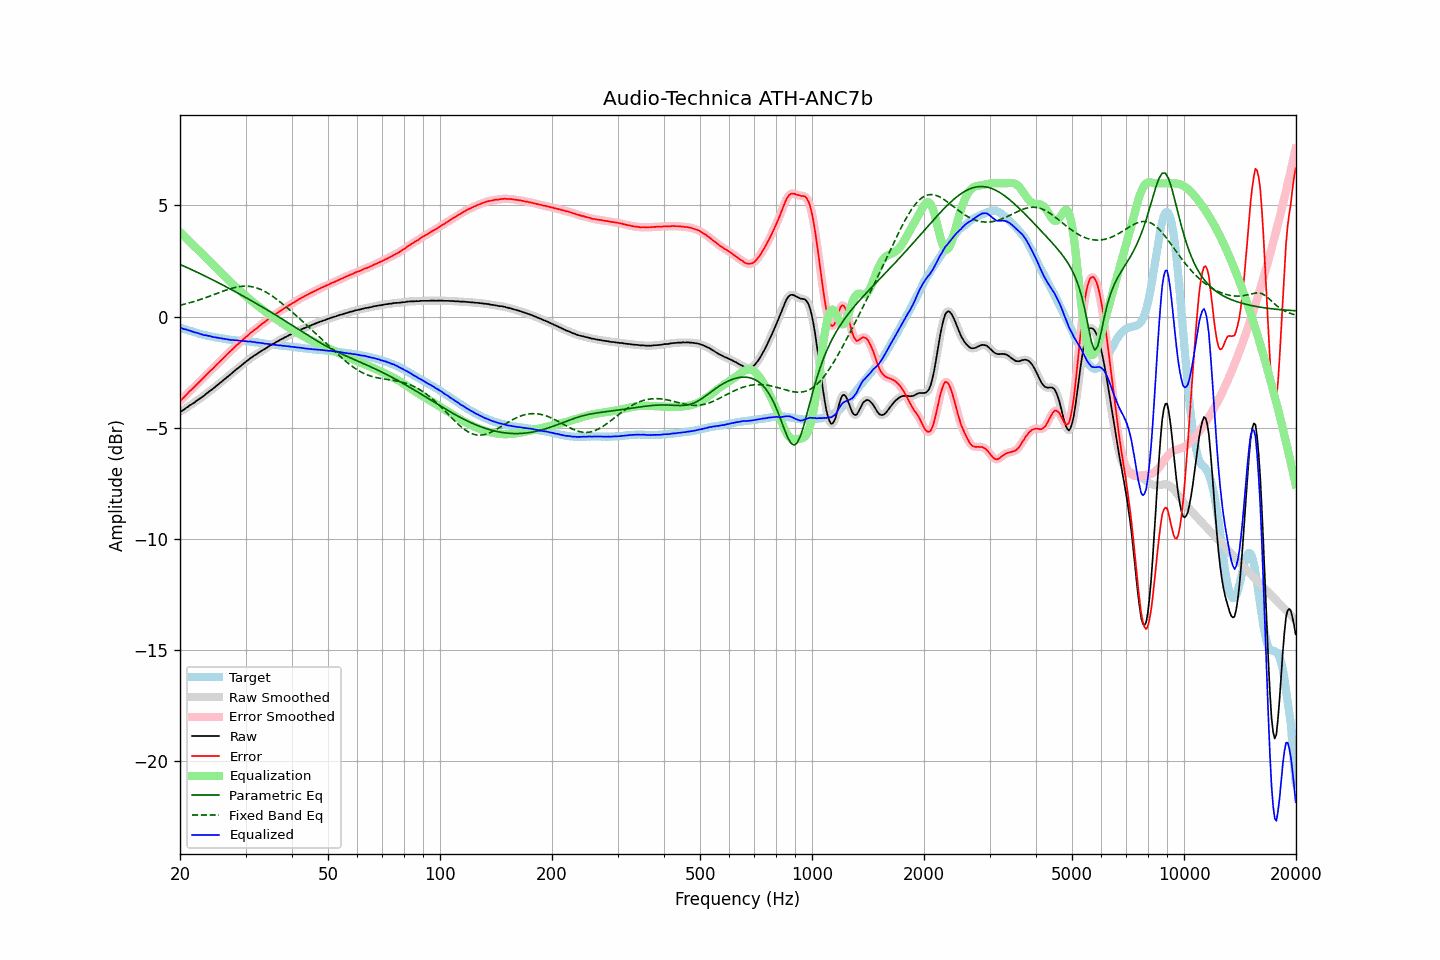

Data behind this chart, as committed beside it:
frequency, raw, error, smoothed, error_smoothed, equalization, parametric_eq, fixed_band_eq, equalized_raw, equalized_smoothed, target
20.00, -4.29, -3.80, -4.29, -3.80, 3.80, 2.35, 0.51, -0.49, -0.49, -0.50
20.20, -4.25, -3.73, -4.25, -3.73, 3.73, 2.31, 0.53, -0.52, -0.52, -0.52
20.40, -4.21, -3.66, -4.21, -3.66, 3.66, 2.28, 0.54, -0.55, -0.55, -0.55
20.61, -4.16, -3.60, -4.16, -3.59, 3.59, 2.25, 0.56, -0.58, -0.57, -0.57
20.81, -4.10, -3.51, -4.11, -3.52, 3.52, 2.22, 0.58, -0.58, -0.59, -0.59
21.02, -4.06, -3.44, -4.06, -3.44, 3.45, 2.18, 0.60, -0.62, -0.61, -0.62
21.23, -4.00, -3.36, -4.01, -3.37, 3.38, 2.15, 0.62, -0.63, -0.63, -0.64
21.44, -3.96, -3.30, -3.96, -3.30, 3.30, 2.12, 0.64, -0.66, -0.66, -0.66
21.66, -3.91, -3.23, -3.91, -3.23, 3.23, 2.08, 0.66, -0.68, -0.68, -0.68
21.87, -3.87, -3.17, -3.87, -3.17, 3.16, 2.05, 0.68, -0.71, -0.71, -0.70
22.09, -3.81, -3.09, -3.82, -3.09, 3.09, 2.02, 0.70, -0.72, -0.73, -0.72
22.31, -3.76, -3.02, -3.76, -3.02, 3.02, 1.98, 0.73, -0.74, -0.75, -0.74
22.54, -3.71, -2.94, -3.71, -2.94, 2.95, 1.95, 0.75, -0.77, -0.77, -0.77
22.76, -3.66, -2.87, -3.66, -2.87, 2.87, 1.91, 0.77, -0.79, -0.79, -0.79
22.99, -3.61, -2.80, -3.61, -2.80, 2.80, 1.88, 0.80, -0.81, -0.81, -0.81
23.22, -3.56, -2.73, -3.56, -2.73, 2.72, 1.84, 0.82, -0.84, -0.83, -0.83
23.45, -3.49, -2.65, -3.50, -2.65, 2.65, 1.81, 0.85, -0.84, -0.85, -0.84
23.69, -3.44, -2.58, -3.44, -2.58, 2.58, 1.77, 0.88, -0.86, -0.86, -0.86
23.92, -3.38, -2.51, -3.38, -2.50, 2.51, 1.74, 0.90, -0.87, -0.87, -0.87
24.16, -3.32, -2.43, -3.33, -2.44, 2.44, 1.70, 0.93, -0.88, -0.89, -0.90
24.40, -3.28, -2.38, -3.28, -2.37, 2.37, 1.66, 0.96, -0.91, -0.91, -0.91
24.65, -3.22, -2.31, -3.22, -2.30, 2.30, 1.63, 0.99, -0.93, -0.92, -0.92
24.89, -3.16, -2.22, -3.16, -2.23, 2.23, 1.59, 1.01, -0.93, -0.94, -0.94
25.14, -3.10, -2.15, -3.10, -2.15, 2.16, 1.55, 1.04, -0.95, -0.95, -0.95
25.39, -3.04, -2.08, -3.04, -2.08, 2.09, 1.52, 1.07, -0.96, -0.96, -0.96
25.65, -2.98, -2.01, -2.98, -2.01, 2.01, 1.48, 1.10, -0.97, -0.97, -0.97
25.91, -2.92, -1.94, -2.92, -1.94, 1.94, 1.44, 1.12, -0.98, -0.98, -0.98
26.16, -2.86, -1.87, -2.86, -1.87, 1.87, 1.40, 1.15, -0.99, -1.00, -0.99
26.43, -2.80, -1.79, -2.80, -1.80, 1.80, 1.37, 1.17, -1.01, -1.01, -1.01
26.69, -2.74, -1.72, -2.74, -1.72, 1.72, 1.33, 1.20, -1.02, -1.02, -1.02
26.96, -2.68, -1.65, -2.68, -1.65, 1.65, 1.29, 1.22, -1.03, -1.03, -1.03
27.23, -2.62, -1.58, -2.63, -1.58, 1.58, 1.25, 1.25, -1.04, -1.04, -1.04
27.50, -2.57, -1.52, -2.57, -1.52, 1.51, 1.21, 1.27, -1.06, -1.05, -1.05
27.77, -2.50, -1.45, -2.51, -1.45, 1.44, 1.17, 1.29, -1.06, -1.06, -1.06
28.05, -2.44, -1.38, -2.44, -1.38, 1.38, 1.13, 1.31, -1.06, -1.06, -1.07
28.33, -2.38, -1.31, -2.38, -1.31, 1.31, 1.09, 1.32, -1.07, -1.07, -1.08
28.62, -2.32, -1.25, -2.33, -1.25, 1.25, 1.05, 1.34, -1.08, -1.08, -1.08
28.90, -2.27, -1.18, -2.27, -1.18, 1.18, 1.01, 1.35, -1.09, -1.09, -1.09
29.19, -2.21, -1.12, -2.21, -1.12, 1.12, 0.97, 1.36, -1.10, -1.10, -1.09
29.48, -2.15, -1.05, -2.15, -1.05, 1.05, 0.93, 1.36, -1.10, -1.10, -1.10
29.78, -2.09, -0.99, -2.09, -0.99, 0.99, 0.89, 1.37, -1.11, -1.11, -1.10
30.08, -2.03, -0.92, -2.04, -0.93, 0.92, 0.85, 1.37, -1.11, -1.11, -1.11
30.38, -1.98, -0.87, -1.98, -0.86, 0.86, 0.81, 1.37, -1.12, -1.12, -1.11
30.68, -1.92, -0.80, -1.92, -0.80, 0.80, 0.77, 1.36, -1.12, -1.12, -1.13
30.99, -1.86, -0.73, -1.87, -0.74, 0.74, 0.73, 1.35, -1.12, -1.13, -1.14
31.30, -1.82, -0.68, -1.82, -0.67, 0.68, 0.69, 1.34, -1.14, -1.14, -1.14
31.61, -1.76, -0.61, -1.77, -0.62, 0.62, 0.65, 1.32, -1.14, -1.15, -1.15
31.93, -1.72, -0.56, -1.72, -0.57, 0.56, 0.61, 1.30, -1.16, -1.16, -1.16
32.24, -1.68, -0.52, -1.68, -0.51, 0.51, 0.56, 1.28, -1.18, -1.17, -1.16
32.57, -1.62, -0.45, -1.63, -0.45, 0.45, 0.52, 1.25, -1.17, -1.18, -1.17
32.89, -1.58, -0.40, -1.58, -0.39, 0.39, 0.48, 1.23, -1.19, -1.19, -1.19
33.22, -1.53, -0.33, -1.53, -0.34, 0.34, 0.44, 1.19, -1.19, -1.20, -1.20
33.55, -1.49, -0.28, -1.49, -0.28, 0.28, 0.39, 1.16, -1.21, -1.21, -1.21
33.89, -1.45, -0.23, -1.45, -0.23, 0.23, 0.35, 1.12, -1.23, -1.22, -1.22
34.23, -1.40, -0.17, -1.40, -0.17, 0.17, 0.31, 1.08, -1.23, -1.23, -1.23
34.57, -1.35, -0.12, -1.36, -0.12, 0.12, 0.26, 1.03, -1.23, -1.24, -1.24
34.92, -1.31, -0.07, -1.31, -0.06, 0.07, 0.22, 0.99, -1.25, -1.25, -1.25
35.27, -1.27, -0.01, -1.27, -0.02, 0.02, 0.18, 0.94, -1.26, -1.26, -1.26
35.62, -1.23, 0.03, -1.23, 0.03, -0.03, 0.13, 0.89, -1.27, -1.27, -1.26
35.97, -1.19, 0.08, -1.19, 0.08, -0.08, 0.09, 0.84, -1.28, -1.28, -1.27
... 635 more rows
